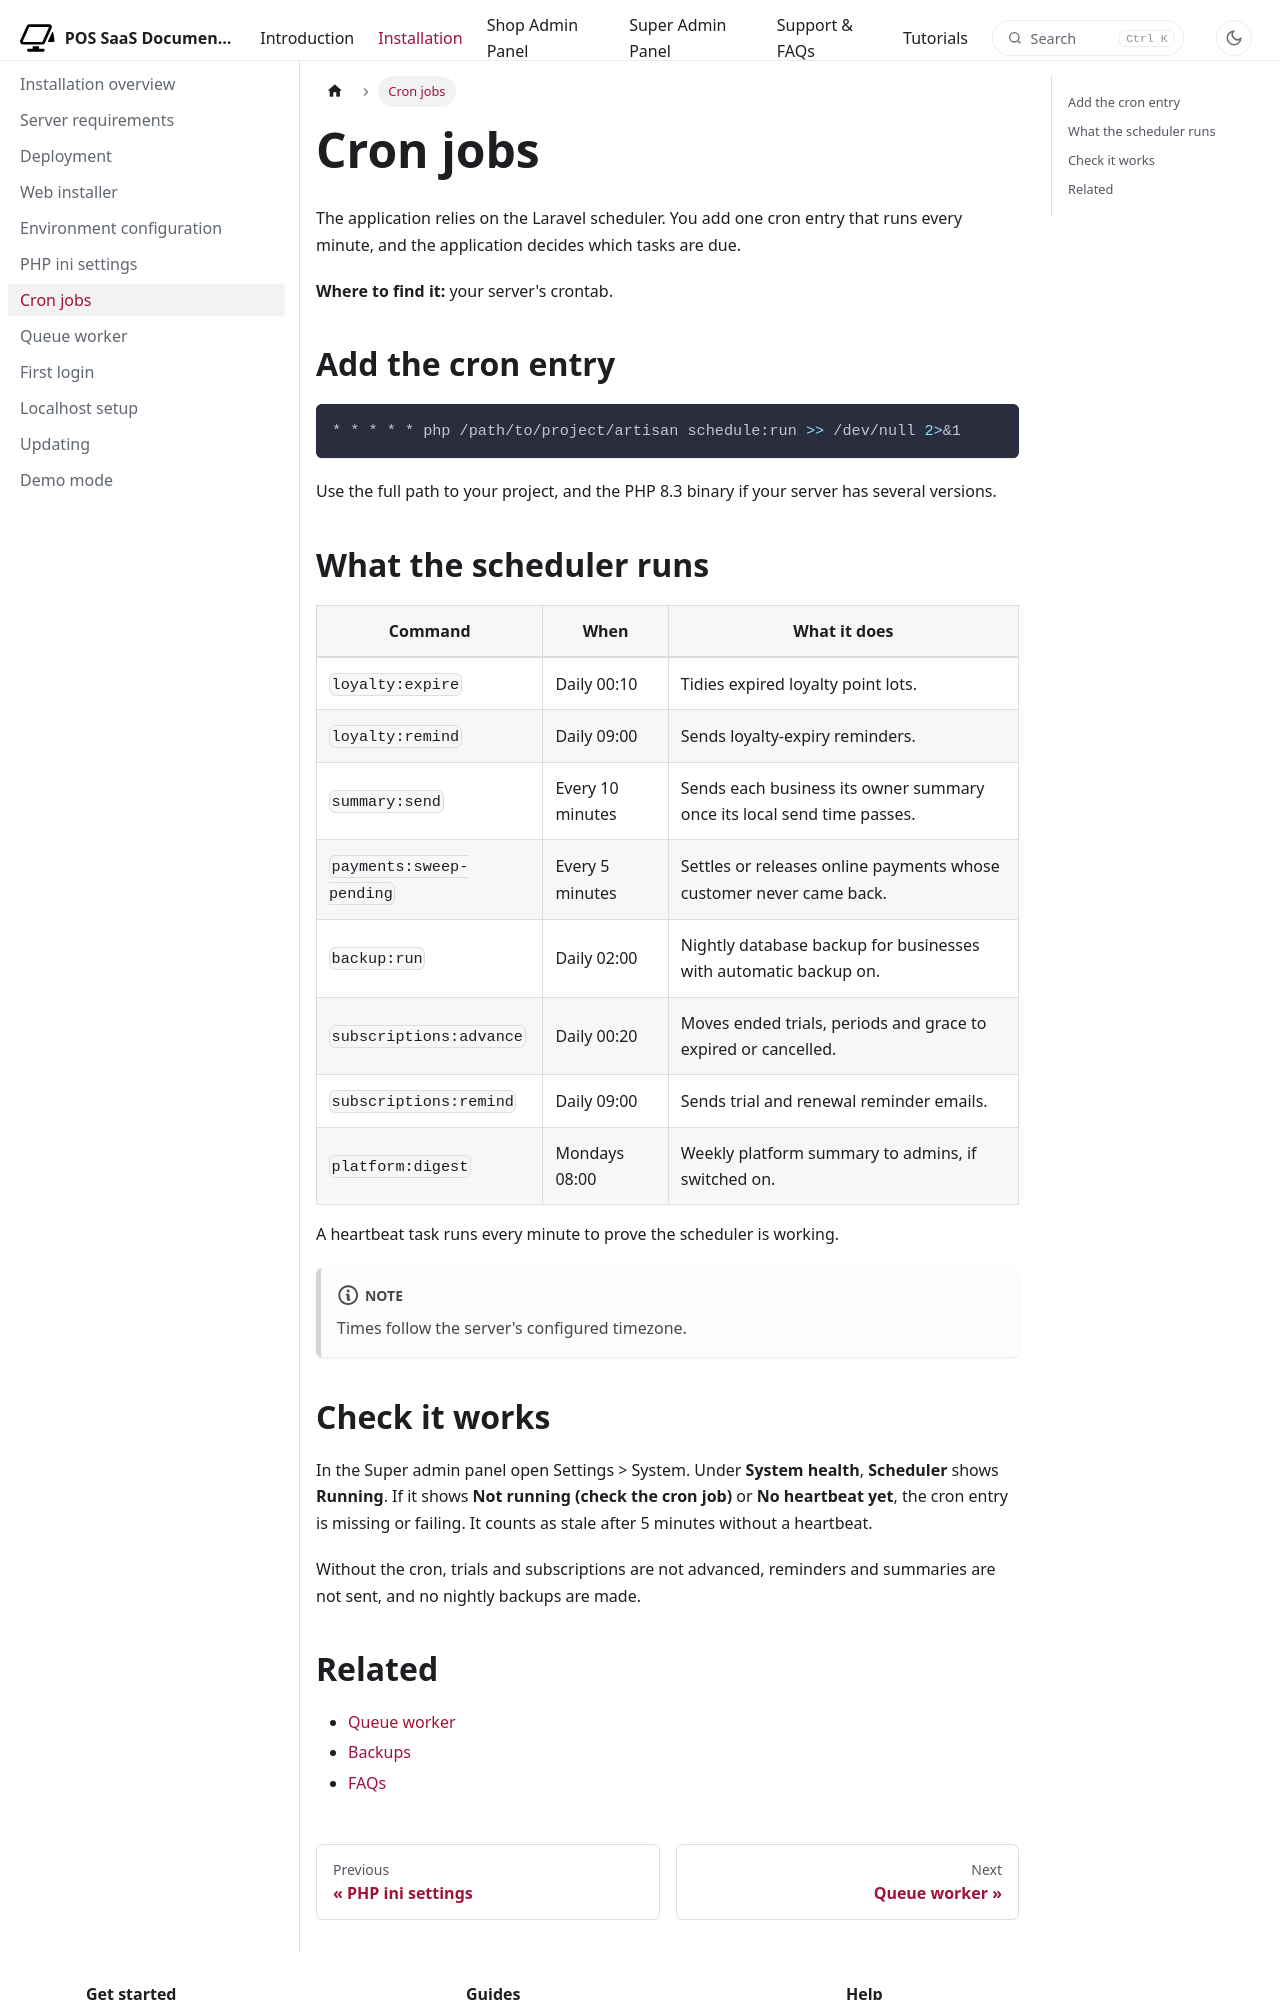

repository: WRTeam-in/pos-saas-doc · page: docs/installation/cron-jobs/index.html · generator: docusaurus

---
title: Cron jobs
description: Set up the scheduler that runs loyalty, billing, backup and summary tasks.
---

# Cron jobs

The application relies on the Laravel scheduler. You add one cron entry that runs every minute, and the application decides which tasks are due.

**Where to find it:** your server's crontab.

## Add the cron entry

```bash
* * * * * php /path/to/project/artisan schedule:run >> /dev/null 2>&1
```

Use the full path to your project, and the PHP 8.3 binary if your server has several versions.

## What the scheduler runs

| Command | When | What it does |
|---------|------|--------------|
| `loyalty:expire` | Daily 00:10 | Tidies expired loyalty point lots. |
| `loyalty:remind` | Daily 09:00 | Sends loyalty-expiry reminders. |
| `summary:send` | Every 10 minutes | Sends each business its owner summary once its local send time passes. |
| `payments:sweep-pending` | Every 5 minutes | Settles or releases online payments whose customer never came back. |
| `backup:run` | Daily 02:00 | Nightly database backup for businesses with automatic backup on. |
| `subscriptions:advance` | Daily 00:20 | Moves ended trials, periods and grace to expired or cancelled. |
| `subscriptions:remind` | Daily 09:00 | Sends trial and renewal reminder emails. |
| `platform:digest` | Mondays 08:00 | Weekly platform summary to admins, if switched on. |

A heartbeat task runs every minute to prove the scheduler is working.

:::note
Times follow the server's configured timezone.
:::
